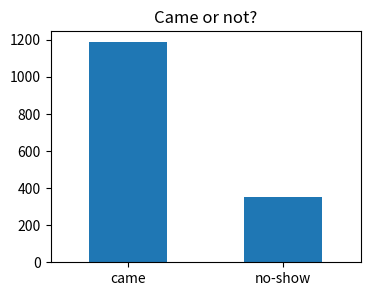

Reproduce this figure in Python. (Note: this script raises an exception after producing the figure.)
import pandas as pd
import numpy as np
import matplotlib.pyplot as plt
pd.set_option("display.width", 140)
pd.set_option("display.max_columns", 20)


def make_bookings(seed=4):
    """1,500 class bookings of a Berlin gym, April to June 2026 (made-up data)."""
    rng = np.random.default_rng(seed)
    n = 1500
    # members: plan and months as member stay the same for one person
    members = pd.DataFrame({"member_id": np.arange(100, 500)})
    members["plan"] = rng.choice(["Basic", "Plus", "Premium"], len(members), p=[0.5, 0.3, 0.2])
    members["months_member"] = np.clip(rng.gamma(2.0, 9, len(members)).round(), 1, 72).astype(int)
    members["habit"] = rng.normal(0, 0.6, len(members))
    members["past_no_shows"] = rng.poisson(np.exp(members["habit"]) * 1.2)

    df = pd.DataFrame({"member_id": rng.choice(members["member_id"], n)})
    df = df.merge(members, on="member_id", how="left")
    days = pd.date_range("2026-04-06", "2026-06-28")
    df["date"] = rng.choice(days, n)
    df["class_type"] = rng.choice(["Spinning", "Yoga", "HIIT", "Pilates"], n, p=[0.35, 0.25, 0.25, 0.15])
    df["class_time"] = rng.choice(["07:00", "09:00", "12:30", "18:00", "19:30"], n, p=[0.2, 0.15, 0.1, 0.3, 0.25])
    _ = np.where(rng.random(n) < 0.5, rng.uniform(0.5, 24, n), rng.uniform(24, 96, n))   # keeps the random stream
    # many people book shortly before the class, few book days before: an exponential distribution
    df["hours"] = np.round(np.clip(np.random.default_rng(seed + 100).exponential(24, n), 0.5, 168), 1)

    # who does not come
    weekday = df["date"].dt.dayofweek
    z = (-2.93 + 0.7 * (df["plan"] == "Basic") - 0.6 * (df["plan"] == "Premium")
         + 0.8 * (df["class_time"] == "07:00")
         + 0.9 * ((weekday == 4) & (df["class_time"].isin(["18:00", "19:30"])))
         + 0.9 * (df["hours"] > 24) + 0.8 * (df["months_member"] <= 3)
         + 0.35 * df["past_no_shows"] + 0.6 * df["habit"])
    df["no_show"] = (rng.random(n) < 1 / (1 + np.exp(-z))).astype(int)

    # check in and check out, only for people who came
    start = pd.to_datetime(df["date"].dt.strftime("%Y-%m-%d") + " " + df["class_time"])
    cin = start + pd.to_timedelta(rng.integers(-10, 6, n), unit="m")
    cout = cin + pd.to_timedelta(rng.integers(50, 80, n), unit="m")
    came = df.index[df["no_show"] == 0]
    forgot = rng.choice(came, 6, replace=False)                    # forgot to scan out: system closes at 23:59
    cout[forgot] = pd.to_datetime(df.loc[forgot, "date"].dt.strftime("%Y-%m-%d") + " 23:59")
    rest = np.setdiff1d(came, forgot)
    typo = rng.choice(rest, 3, replace=False)                      # typing error: out before in
    cout[typo] = cin[typo] - pd.to_timedelta(60, unit="m")
    fmt = "%Y-%m-%d %H:%M"
    df["check_in"] = np.where(df["no_show"] == 0, cin.dt.strftime(fmt), None)
    df["check_out"] = np.where(df["no_show"] == 0, cout.dt.strftime(fmt), None)

    # the messy table, as it comes out of the booking system
    out = pd.DataFrame({
        "booking_id": [f"B{10001 + i}" for i in range(n)],
        "member_id": df["member_id"],
        "plan": df["plan"].astype(object),
        "months_member": df["months_member"].astype(str) + " months",
        "class_type": df["class_type"].astype(object),
        "class_date": df["date"].dt.strftime("%Y-%m-%d"),
        "class_time": df["class_time"],
        "hours_booked_before": df["hours"].astype(str) + " h",
        "past_no_shows": df["past_no_shows"],
        "check_in": df["check_in"],
        "check_out": df["check_out"],
        "no_show": df["no_show"],
    })
    idx = rng.permutation(n)
    out.loc[idx[:80], "plan"] = "Unknown"
    out.loc[idx[80:110], "months_member"] = np.nan
    out.loc[idx[110:140], "class_type"] = out.loc[idx[110:140], "class_type"].str.lower() + " "
    out.loc[idx[140:160], "class_type"] = "SPIN"
    out.loc[idx[160:185], "plan"] = out.loc[idx[160:185], "plan"].str.upper()
    out.loc[idx[185:205], "plan"] = " " + out.loc[idx[185:205], "plan"].str.lower()
    out.loc[idx[205], "past_no_shows"] = 99
    dup = out.sample(40, random_state=1)
    out = pd.concat([out, dup]).sort_values("booking_id").reset_index(drop=True)
    return out


def plot_waterfall(steps, title="From raw to ready"):
    """steps = [(name, start value), (name, change), ...]. Draws a waterfall chart."""
    names, bottoms, heights, colors, texts = [], [], [], [], []
    total = 0
    for i, (name, value) in enumerate(steps):
        names.append(name)
        if i == 0:
            total = value
            bottoms.append(0); heights.append(value); colors.append("#4C72B0"); texts.append(f"{value:,}")
        elif value < 0:
            total += value
            bottoms.append(total); heights.append(-value); colors.append("#C44E52"); texts.append(f"{value:,}")
        else:
            bottoms.append(total); heights.append(max(value, 2)); colors.append("#AAAAAA")
            texts.append("0 (kept)" if value == 0 else f"+{value:,}")
            total += value
    names.append("ready"); bottoms.append(0); heights.append(total); colors.append("#55A868"); texts.append(f"{total:,}")
    low = max(0, int((total - (steps[0][1] - total) * 2) // 50 * 50))
    fig, ax = plt.subplots(figsize=(9, 3.5))
    ax.bar(names, heights, bottom=bottoms, color=colors)
    for i in range(len(names)):
        ax.text(i, bottoms[i] + heights[i] + (steps[0][1] - low) * 0.02, texts[i], ha="center")
    ax.set_ylim(low, steps[0][1] + (steps[0][1] - low) * 0.15)
    ax.set_ylabel("rows")
    ax.set_title(title + f" (y axis starts at {low:,})")
    plt.xticks(rotation=20, ha="right")
    plt.show()


bookings = make_bookings()
print("Ready:", bookings.shape[0], "bookings,", bookings.shape[1], "columns")

# Step 1: the first rows
bookings.head()

# Step 2: how many rows and columns?
bookings.shape

# Step 3: came or no-show, as a bar chart
counts = bookings["no_show"].value_counts()
counts.index = ["came", "no-show"]
counts.plot(kind="bar", rot=0, figsize=(4, 3), title="Came or not?")
plt.show()

# Step 1: count the 0s and the 1s in the target
bookings["no_show"].____()

# Step 2: the same as a share (normalize=True gives parts of 1)
bookings["no_show"].value_counts(normalize=____)

# Step 1: what Python thinks each column is
bookings.dtypes

# Step 2: how many different values each column has
bookings.nunique()

# Step 3: describe() calculates everything that is a number
bookings.describe().round(1)

# Step 1: write the type of each column: "ID", "numeric", "categorical", "ordinal", "date", "target"
column_types = {
    "booking_id": "ID",
    "member_id": ____,
    "plan": ____,
    "months_member": "numeric",
    "class_type": ____,
    "class_date": "date",
    "past_no_shows": ____,
    "no_show": ____,
}
column_types

# Step 1: how many rows are exact copies of another row?
print(bookings.duplicated().sum())

# Step 2: remove them and check the new size
bookings = bookings.drop_duplicates()
bookings.shape

# Step 1: look at all the values
bookings["class_type"].value_counts()

# Step 2: remove spaces at the start and end, and write everything in small letters
bookings["class_type"] = bookings["class_type"].str.strip().str.lower()
bookings["class_type"].value_counts()

# Step 3: "spin" is a short name for "spinning"
bookings["class_type"] = bookings["class_type"].replace("spin", "spinning")
bookings["class_type"].value_counts()

# Step 1: look at all the values
bookings["plan"].value_counts()

# Step 2: remove spaces and write in small letters
bookings["plan"] = bookings["plan"].str.____().str.____()
bookings["plan"].value_counts()

# Step 1: what it looks like now
bookings["hours_booked_before"].head()

# Step 2: remove " h"
bookings["hours_booked_before"] = bookings["hours_booked_before"].str.replace(" h", "")
bookings["hours_booked_before"].head()

# Step 3: turn the text into numbers
bookings["hours_booked_before"] = pd.to_numeric(bookings["hours_booked_before"])
bookings["hours_booked_before"].describe().round(1)

# Step 4: now it is a number, so we can draw it
bookings["hours_booked_before"].plot(kind="hist", bins=30, figsize=(6, 3), title="Hours booked before the class")
plt.show()

# Step 1: what it looks like now
bookings["months_member"].head()

# Step 2: remove " months"
bookings["months_member"] = bookings["months_member"].str.replace(____, "")
bookings["months_member"].head()

# Step 3: turn the text into numbers
bookings["months_member"] = pd.____(bookings["months_member"])
bookings["months_member"].describe().round(1)

# Step 1: how many empty values in each column?
bookings.isna().sum()

# How many empty values in months_member?
print(bookings["months_member"].____().____())

# Step 1: text to date
bookings["class_date"] = pd.to_datetime(bookings["class_date"])
bookings["class_date"].head()

# Step 2: a new column with the weekday
bookings["weekday"] = bookings["class_date"].dt.day_name()
bookings[["class_date", "weekday"]].head()

# Step 1: text to date and time
bookings["check_in"] = pd.____(bookings["check_in"])
bookings["check_out"] = pd.____(bookings["check_out"])
bookings[["check_in", "check_out"]].head()

# Step 2: out minus in, in minutes
bookings["minutes"] = (bookings["check_out"] - bookings["check_in"]).dt.total_seconds() / 60
bookings["minutes"].describe().round(1)

# Step 3: a picture of the minutes
bookings["minutes"].plot(kind="box", vert=False, figsize=(7, 2), title="Minutes in the gym")
plt.show()

# Step 4: the impossible visits: less than 0 minutes or more than 3 hours (180 minutes)
bookings[(bookings["minutes"] < ____) | (bookings["minutes"] > ____)]

# Step 1: first a picture: in each plan, the share of came and no-show
table = pd.crosstab(bookings["plan"], bookings["no_show"], normalize="index")
table.columns = ["came", "no-show"]
table.plot(kind="barh", stacked=True, figsize=(6, 2.5), title="Came or not, per plan")
plt.legend(loc="upper left", bbox_to_anchor=(1, 1))
plt.show()

# Step 2: the numbers: no-show rate per plan
bookings.groupby("plan")["no_show"].mean().round(2)

# Step 3: another picture of the same numbers: only the no-show rate, with the 23% reference as a line
rate = bookings.groupby("plan")["no_show"].mean().sort_values()
rate.plot(kind="barh", figsize=(6, 2.5), title="No-show rate per plan")
plt.axvline(0.23, color="grey", linestyle="--")
plt.show()

# Step 1: first a picture: in each weekday, the share of came and no-show
table = pd.crosstab(bookings[____], bookings["no_show"], normalize="index")
table.columns = ["came", "no-show"]
table.plot(kind="barh", stacked=True, figsize=(6, 3), title="Came or not, per weekday")
plt.legend(loc="upper left", bbox_to_anchor=(1, 1))
plt.show()

# Step 2: no-show rate per weekday, sorted
bookings.groupby(____)["no_show"].mean().sort_values().round(2)

# Step 1: dayofweek gives a number: Monday = 0, Tuesday = 1, ... Saturday = 5, Sunday = 6
bookings["day_number"] = bookings["class_date"].dt.dayofweek
bookings[["weekday", "day_number"]].head()

# Step 2: weekend = day 5 or 6. The comparison gives True or False
bookings["is_weekend"] = bookings["day_number"] >= 5
bookings[["weekday", "day_number", "is_weekend"]].head()

# Step 3: first a picture: in each group, the share of came and no-show
table = pd.crosstab(bookings["is_weekend"], bookings["no_show"], normalize="index")
table.columns = ["came", "no-show"]
table.plot(kind="barh", stacked=True, figsize=(6, 2), title="Came or not: is_weekend")
plt.legend(loc="upper left", bbox_to_anchor=(1, 1))
plt.show()

# Step 4: no-show rate: False = Monday to Friday, True = weekend
bookings.groupby("is_weekend")["no_show"].mean().round(2)

# Step 1: True if the class is on a Friday
bookings["is_friday"] = bookings["weekday"] == ____
bookings[["weekday", "is_friday"]].head()

# Step 2: no-show rate: False = other days, True = Friday
bookings.groupby(____)["no_show"].mean().round(2)

# Step 1: first a picture: in each class type, the share of came and no-show
table = pd.crosstab(bookings[____], bookings["no_show"], normalize="index")
table.columns = ["came", "no-show"]
table.plot(kind="barh", stacked=True, figsize=(6, 2.5), title="Came or not, per class type")
plt.legend(loc="upper left", bbox_to_anchor=(1, 1))
plt.show()

# Step 2: no-show rate per class type
bookings.groupby(____)["no_show"].mean().round(2)

# Step 1: True if the booking was made more than 24 hours before the class
bookings["booked_early"] = bookings["hours_booked_before"] > 24
bookings[["hours_booked_before", "booked_early"]].head()

# Step 2: first a picture: in each group, the share of came and no-show
table = pd.crosstab(bookings["booked_early"], bookings["no_show"], normalize="index")
table.columns = ["came", "no-show"]
table.plot(kind="barh", stacked=True, figsize=(6, 2), title="Came or not: booked_early")
plt.legend(loc="upper left", bbox_to_anchor=(1, 1))
plt.show()

# Step 3: no-show rate: False = up to 24 h before, True = more than 24 h before
bookings.groupby("booked_early")["no_show"].mean().round(2)

# Step 1: six made-up values of months as member
months = pd.Series([1, 3, 4, 12, 13, 40])
months

# Step 2: the borders and the names
# borders 0 | 3 | 12 | 100 make three pieces: 0 to 3, 3 to 12, 12 to 100
borders = [0, 3, 12, 100]
names = ["new", "regular", "loyal"]     # one name per piece: 4 borders, 3 names
print(borders)
print(names)

# Step 3: cut the six values into the pieces
pd.DataFrame({"months": months, "group": pd.cut(months, bins=borders, labels=names)})

# Step 1: the same borders and names as in the small example, now on the real column
bookings["member_group"] = pd.cut(bookings["months_member"], bins=____, labels=____)
bookings[["months_member", "member_group"]].head()

# Step 2: first a picture: in each group, the share of came and no-show
table = pd.crosstab(bookings[____], bookings["no_show"], normalize="index")
table.columns = ["came", "no-show"]
table.plot(kind="barh", stacked=True, figsize=(6, 2.5), title="Came or not, per group")
plt.legend(loc="upper left", bbox_to_anchor=(1, 1))
plt.show()

# Step 3: no-show rate per group
bookings.groupby(____, observed=True)["no_show"].mean().round(2)

# Step 1: the raw table again, without the duplicates
raw = make_bookings()
clean = raw.drop_duplicates().copy()
print("raw:", len(raw), "rows  ->  without duplicates:", len(clean), "rows")

# Step 2: one flag column per problem (True = problem)
clean["flag_impossible"] = clean["past_no_shows"] == 99
clean["flag_empty_months"] = clean["months_member"].isna()
clean[["booking_id", "past_no_shows", "flag_impossible", "months_member", "flag_empty_months"]].head()

# Step 3: count the flags: True counts as 1, False as 0
clean[["flag_impossible", "flag_empty_months"]].sum()

# Step 4: look at the flagged rows before you delete them
clean[clean["flag_impossible"] | clean["flag_empty_months"]].head()

# Step 1: a flag for the plans that are "unknown" (after cleaning the text)
clean["flag_plan_unknown"] = clean["plan"].str.strip().str.lower() == ____
clean[["plan", "flag_plan_unknown"]].head()

# Step 2: how many?
print(clean["flag_plan_unknown"].____())

# Step 5: remove the flagged rows we decided to remove. ~ means "not"
ready = clean[~clean["flag_impossible"] & ~clean["flag_empty_months"]].copy()
print(len(ready), "rows ready")

# Step 6: the cleaning recipe from Part 3, all in one cell
ready["plan"] = ready["plan"].str.strip().str.lower()
ready["class_type"] = ready["class_type"].str.strip().str.lower().replace("spin", "spinning")
ready["months_member"] = pd.to_numeric(ready["months_member"].str.replace(" months", ""))
ready["hours_booked_before"] = pd.to_numeric(ready["hours_booked_before"].str.replace(" h", ""))
ready["weekday"] = pd.to_datetime(ready["class_date"]).dt.day_name()
ready.head()

# Each step: (name, change in rows). Use the counts from 5.1
steps = [
    ("raw", 1540),
    ("duplicates", -40),
    ("past_no_shows = 99", ____),
    ("empty months", ____),
    ("plan unknown (kept)", 0),
]
plot_waterfall(steps)

# Picture 2: before and after, two bars
pd.Series({"raw": len(raw), "ready": len(ready)}).plot(
    kind="bar", rot=0, color=["#4C72B0", "#55A868"], figsize=(4, 3), title="Rows before and after")
plt.show()

# Picture 3: why rows were removed, biggest reason on top
removed = pd.Series({"duplicates": 40, "past_no_shows = 99": 1, "empty months": 30}).sort_values()
removed.plot(kind="barh", color="#C44E52", figsize=(6, 2.5), title="Rows removed, by reason")
plt.show()

report = pd.DataFrame({
    "issue": ["duplicate rows", "category spelling", "numbers saved as text", "empty months_member",
              "plan unknown", "impossible visit times", "past_no_shows = 99", "check_in / check_out"],
    "evidence": ["40 rows", "9 class names for 4 classes", "2 columns", "30 rows",
                 "80 rows", "9 rows (-60 min, 23:59)", "1 row", "empty for every no-show"],
    "response": ["removed (3.1)", "cleaned (3.2)", "converted (3.3)", "fill later (imputation)",
                 "keep as own group, flagged", "only matters for duration, not an input", "check later (outliers)", "not for prediction: only known after the class"],
})
report
